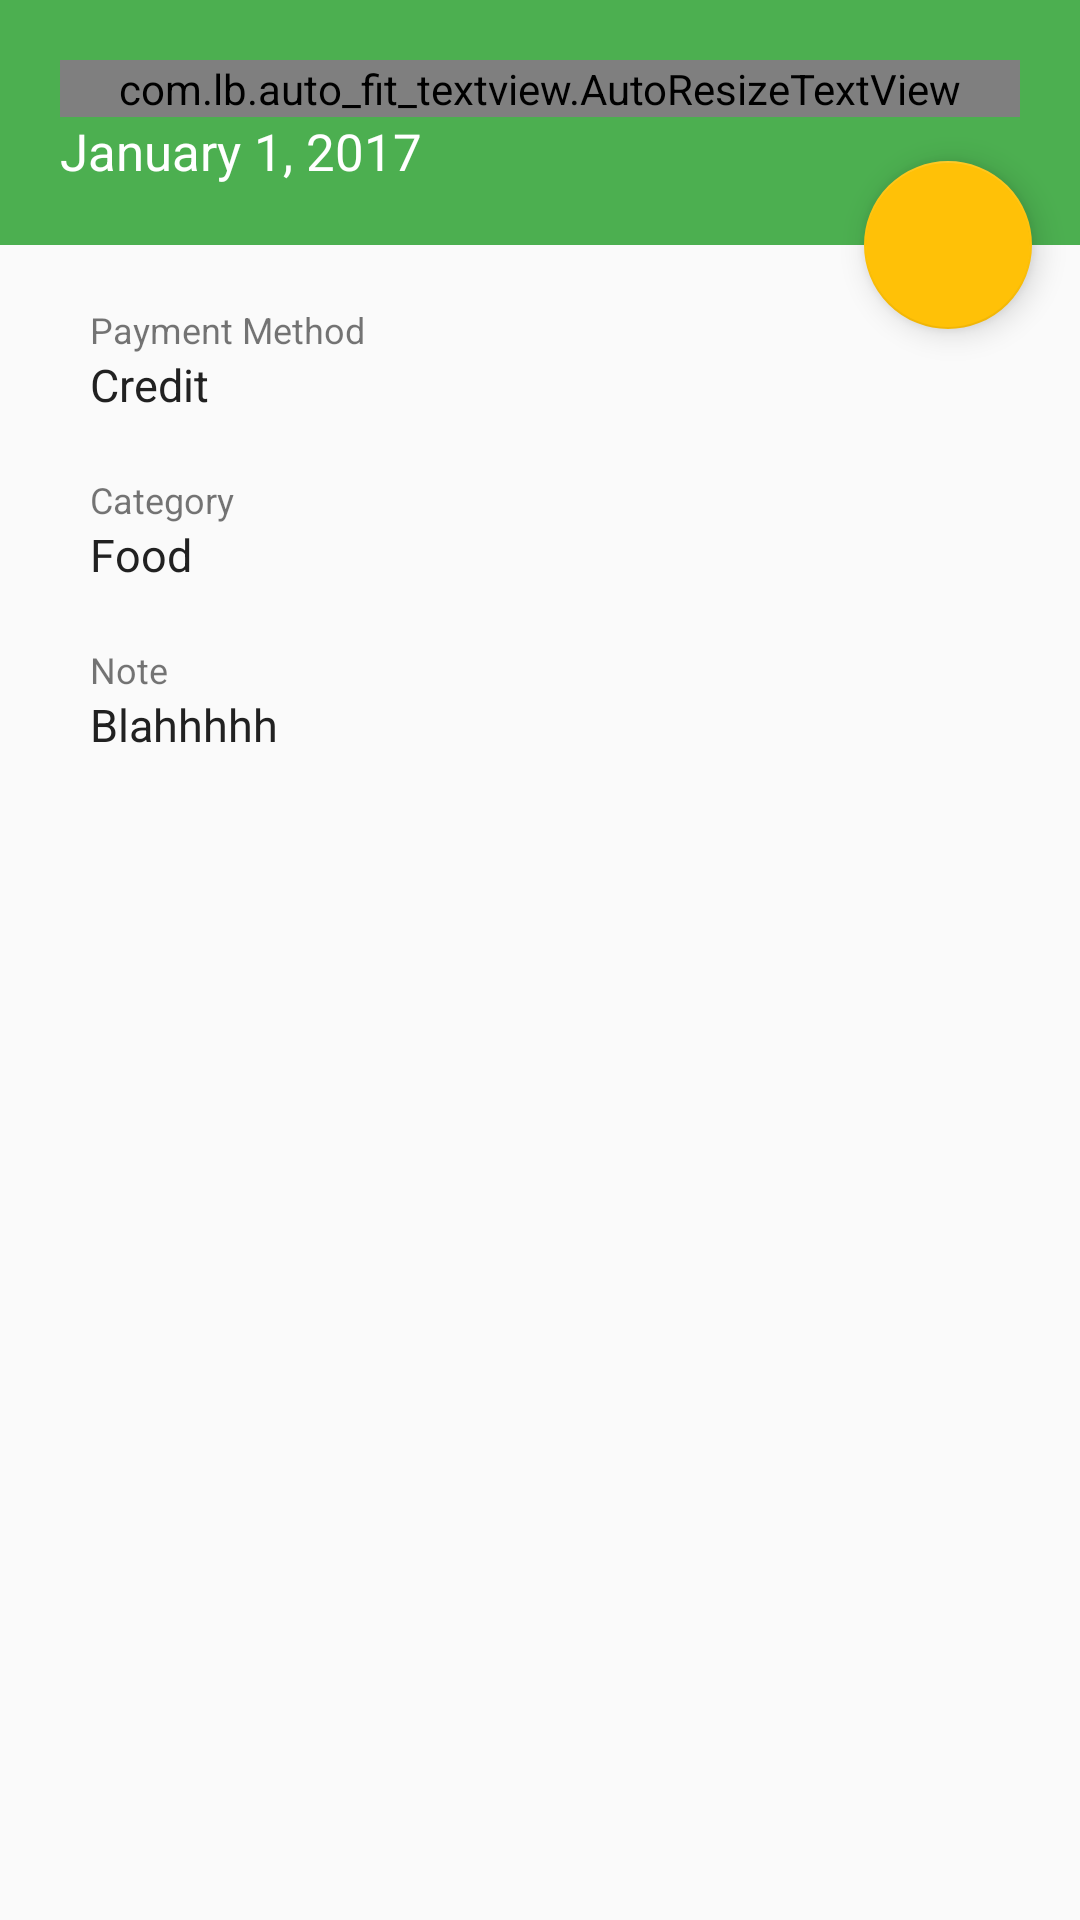

Layout XML and referenced resources for this Android screen:
<!-- AndroidManifest.xml: application theme AppTheme -->
<!-- res/layout/activity_view_expense.xml -->
<?xml version="1.0" encoding="utf-8"?>
<android.support.design.widget.CoordinatorLayout
    xmlns:android="http://schemas.android.com/apk/res/android"
    xmlns:app="http://schemas.android.com/apk/res-auto"
    android:layout_width="match_parent"
    android:layout_height="match_parent">
    <android.support.design.widget.FloatingActionButton
        android:id="@+id/fab"
        android:layout_width="wrap_content"
        android:layout_height="wrap_content"
        app:layout_anchor="@+id/view_expense_header"
        app:layout_anchorGravity="bottom|right|end"
        android:layout_margin="@dimen/fab_margin"
        app:srcCompat="@drawable/ic_edit_white_24dp"/>
    <LinearLayout
        android:orientation="vertical"
        android:layout_width="match_parent"
        android:layout_height="match_parent">

        <LinearLayout
            android:id="@+id/view_expense_header"
            android:layout_width="match_parent"
            android:layout_height="wrap_content"
            android:background="@color/colorPrimary"
            android:orientation="vertical"
            android:padding="20dp">

            <com.lb.auto_fit_textview.AutoResizeTextView
                android:id="@+id/txt_view_expense_amount"
                android:layout_width="match_parent"
                android:layout_height="wrap_content"
                android:textSize="50sp"
                android:fontFamily="sans-serif-light"
                android:text="$13.37"
                android:maxLines="1"
                android:textColor="@color/white"/>

            <TextView
                android:id="@+id/txt_view_expense_date"
                android:layout_width="match_parent"
                android:layout_height="wrap_content"
                android:textColor="@color/white"
                android:textSize="17sp"
                android:text="January 1, 2017"/>
        </LinearLayout>

        <LinearLayout
            android:layout_width="match_parent"
            android:layout_height="match_parent"
            android:orientation="vertical"
            android:padding="20dp">
            <LinearLayout
                android:layout_width="match_parent"
                android:layout_height="wrap_content"
                android:layout_marginBottom="20dp"
                android:gravity="center_vertical"
                android:orientation="horizontal">
                <ImageView
                    app:srcCompat="@drawable/ic_card_black_24dp"
                    android:layout_width="wrap_content"
                    android:layout_height="wrap_content"
                    android:layout_marginRight="10dp"/>
                <LinearLayout
                    android:layout_width="match_parent"
                    android:layout_height="wrap_content"
                    android:orientation="vertical">
                    <TextView
                        android:layout_width="match_parent"
                        android:layout_height="match_parent"
                        android:textSize="12sp"
                        android:text="@string/expense_payment_method"/>
                    <TextView
                        android:id="@+id/txt_view_expense_payment_method"
                        android:layout_width="match_parent"
                        android:layout_height="match_parent"
                        android:textSize="15sp"
                        android:textColor="@color/black"
                        android:text="Credit"/>
                </LinearLayout>
            </LinearLayout>
            <LinearLayout
                android:layout_width="match_parent"
                android:layout_height="wrap_content"
                android:layout_marginBottom="20dp"
                android:gravity="center_vertical"
                android:orientation="horizontal">
                <ImageView
                    app:srcCompat="@drawable/ic_category_black_24dp"
                    android:layout_width="wrap_content"
                    android:layout_height="wrap_content"
                    android:layout_marginRight="10dp"/>
                <LinearLayout
                    android:layout_width="match_parent"
                    android:layout_height="wrap_content"
                    android:orientation="vertical">
                    <TextView
                        android:layout_width="match_parent"
                        android:layout_height="match_parent"
                        android:textSize="12sp"
                        android:text="@string/expense_category"/>
                    <TextView
                        android:id="@+id/txt_view_expense_category"
                        android:layout_width="match_parent"
                        android:layout_height="match_parent"
                        android:textSize="15sp"
                        android:textColor="@color/black"
                        android:text="Food"/>
                </LinearLayout>
            </LinearLayout>
            <LinearLayout
                android:layout_width="match_parent"
                android:layout_height="wrap_content"
                android:gravity="center_vertical"
                android:orientation="horizontal">
                <ImageView
                    app:srcCompat="@drawable/ic_note_black_24dp"
                    android:layout_width="wrap_content"
                    android:layout_height="wrap_content"
                    android:layout_marginRight="10dp"/>
                <LinearLayout
                    android:layout_width="match_parent"
                    android:layout_height="wrap_content"
                    android:orientation="vertical">
                    <TextView
                        android:layout_width="match_parent"
                        android:layout_height="match_parent"
                        android:textSize="12sp"
                        android:text="@string/expense_note"/>
                    <TextView
                        android:id="@+id/txt_view_expense_note"
                        android:layout_width="match_parent"
                        android:layout_height="match_parent"
                        android:textSize="15sp"
                        android:textColor="@color/black"
                        android:text="Blahhhhh"/>
                </LinearLayout>
            </LinearLayout>
        </LinearLayout>
    </LinearLayout>
</android.support.design.widget.CoordinatorLayout>
<!-- resources referenced by this layout -->
<resources>
  <color name="black">#212121</color>
  <color name="colorPrimary">#4caf50</color>
  <color name="white">#FFFFFF</color>
  <dimen name="fab_margin">16dp</dimen>
  <string name="expense_category">Category</string>
  <string name="expense_note">Note</string>
  <string name="expense_payment_method">Payment Method</string>
  <style name="AppTheme" parent="Theme.AppCompat.Light.DarkActionBar">
          
          <item name="colorPrimary">@color/colorPrimary</item>
          <item name="colorPrimaryDark">@color/colorPrimaryDark</item>
          <item name="colorAccent">@color/colorAccent</item>
      </style>
  <color name="colorPrimaryDark">#388e3c</color>
  <color name="colorAccent">#ffc107</color>
</resources>
